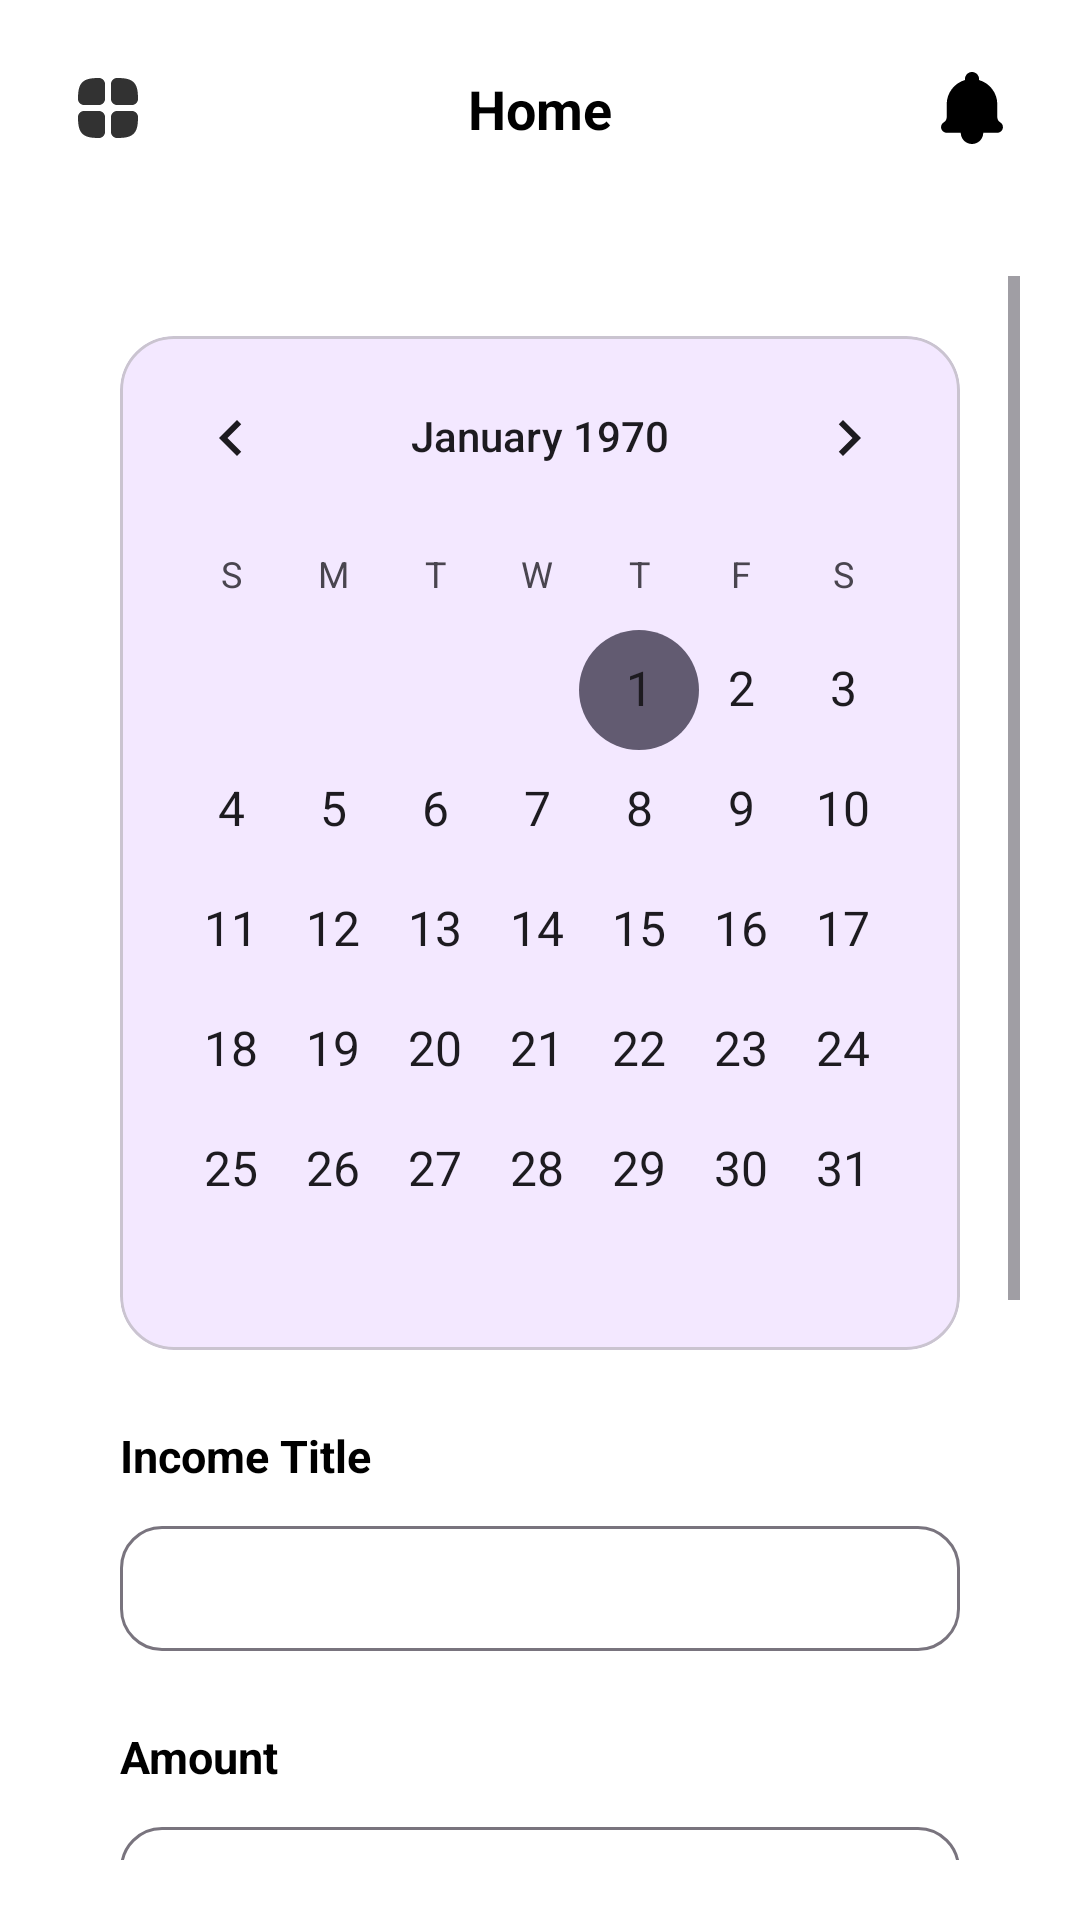

Android layout source for this screen:
<!-- AndroidManifest.xml: activity theme Theme.AiFA -->
<!-- res/layout/activity_addincome.xml -->
<?xml version="1.0" encoding="utf-8"?>
<LinearLayout xmlns:android="http://schemas.android.com/apk/res/android"
    xmlns:app="http://schemas.android.com/apk/res-auto"
    android:layout_width="match_parent"
    android:layout_height="match_parent"
    xmlns:tools="http://schemas.android.com/tools"
    android:orientation="vertical">

    
    <include
        android:id="@+id/topBar"
        layout="@layout/topbar_layout"
        app:layout_constraintEnd_toEndOf="parent"
        app:layout_constraintStart_toStartOf="parent"
        app:layout_constraintTop_toTopOf="parent" />

    <ScrollView
        android:layout_width="match_parent"
        android:layout_height="wrap_content"
        android:background="@color/white"
        android:padding="20dp">

        <LinearLayout
            android:orientation="vertical"
            android:layout_width="match_parent"
            android:layout_height="wrap_content"
            android:background="@color/white"
            android:paddingHorizontal="20dp">
            
            <com.google.android.material.card.MaterialCardView
                android:id="@+id/calanderBg"
                android:layout_width="match_parent"
                android:layout_height="wrap_content"
                android:layout_marginTop="20dp"
                android:backgroundTint="@color/color_main_light"
                app:cardCornerRadius="18dp"
                app:cardElevation="0dp">

                <CalendarView
                    android:id="@+id/calendarView"
                    android:layout_width="match_parent"
                    android:layout_height="wrap_content"
                    android:dateTextAppearance="@style/TextAppearance.MaterialComponents.Body1"
                    android:weekDayTextAppearance="@style/TextAppearance.MaterialComponents.Caption" />
            </com.google.android.material.card.MaterialCardView>


            
            <TextView
                android:id="@+id/txtIncome"
                android:layout_width="wrap_content"
                android:layout_height="wrap_content"
                android:layout_marginTop="25dp"
                android:text="Income Title"
                android:textColor="#000"
                android:textSize="15sp"
                android:textStyle="bold" />

            <com.google.android.material.textfield.TextInputLayout
                android:id="@+id/edtTitle"
                android:layout_width="match_parent"
                android:layout_height="wrap_content"
                android:layout_marginTop="8dp"
                app:boxBackgroundMode="outline"
                app:boxCornerRadiusBottomEnd="14dp"
                app:boxCornerRadiusBottomStart="14dp"
                app:boxCornerRadiusTopEnd="14dp"
                app:boxCornerRadiusTopStart="14dp">

                <com.google.android.material.textfield.TextInputEditText
                    android:id="@+id/editIncomeTitle"
                    android:layout_width="match_parent"
                    android:layout_height="wrap_content"
                    android:padding="10dp" />
            </com.google.android.material.textfield.TextInputLayout>

            
            <TextView
                android:layout_width="wrap_content"
                android:layout_height="wrap_content"
                android:layout_marginTop="25dp"
                android:text="Amount"
                android:textColor="#000"
                android:textSize="15sp"
                android:textStyle="bold" />

            <com.google.android.material.textfield.TextInputLayout
                android:layout_width="match_parent"
                android:layout_height="wrap_content"
                android:layout_marginTop="8dp"
                app:boxBackgroundMode="outline"
                app:boxCornerRadiusBottomEnd="14dp"
                app:boxCornerRadiusBottomStart="14dp"
                app:boxCornerRadiusTopEnd="14dp"
                app:boxCornerRadiusTopStart="14dp">

                <com.google.android.material.textfield.TextInputEditText
                    android:id="@+id/editIncome"
                    android:layout_width="match_parent"
                    android:layout_height="wrap_content"
                    android:hint="₹1500"
                    android:padding="10dp" />
            </com.google.android.material.textfield.TextInputLayout>
            <TextView
                android:id="@+id/txtEarned"
                android:layout_width="wrap_content"
                android:layout_height="wrap_content"
                android:layout_marginTop="25dp"
                android:text="Earned By"
                android:textColor="#000"
                android:textSize="15sp"
                android:textStyle="bold" />
            <com.google.android.material.textfield.TextInputLayout
                android:id="@+id/earnerLayout"
                android:layout_width="match_parent"
                android:layout_height="wrap_content"
                android:layout_marginTop="8dp"
                app:endIconMode="dropdown_menu"
                app:boxBackgroundMode="outline"
                app:boxCornerRadiusBottomEnd="14dp"
                app:boxCornerRadiusBottomStart="14dp"
                app:boxCornerRadiusTopEnd="14dp"
                app:boxCornerRadiusTopStart="14dp"
                android:hint="Select Person">

                <com.google.android.material.textfield.MaterialAutoCompleteTextView
                    android:id="@+id/editEarner"
                    android:layout_width="match_parent"
                    android:layout_height="wrap_content"
                    android:padding="10dp"/>
            </com.google.android.material.textfield.TextInputLayout>

            
            <TextView
                android:text="Category"
                android:textStyle="bold"
                android:textSize="14sp"
                android:layout_marginBottom="8dp"
                android:layout_width="wrap_content"
                android:layout_height="wrap_content"/>

            <com.google.android.material.textfield.TextInputLayout
                android:id="@+id/categoryLayout"
                android:layout_width="match_parent"
                android:layout_height="wrap_content"
                android:layout_marginTop="8dp"
                app:endIconMode="dropdown_menu"
                app:boxBackgroundMode="outline"
                app:boxCornerRadiusBottomEnd="14dp"
                app:boxCornerRadiusBottomStart="14dp"
                app:boxCornerRadiusTopEnd="14dp"
                app:boxCornerRadiusTopStart="14dp"
                android:hint="Select Category">

            <com.google.android.material.textfield.MaterialAutoCompleteTextView
                android:id="@+id/editCategory"
                android:layout_width="match_parent"
                android:layout_height="wrap_content"
                android:padding="10dp"/>
            </com.google.android.material.textfield.TextInputLayout>
            
            <Button
                android:id="@+id/btnAddIncome"
                android:layout_width="match_parent"
                android:layout_height="55dp"
                android:layout_marginTop="40dp"
                android:layout_marginBottom="10dp"
                android:backgroundTint="#8A2BE2"
                android:gravity="center"
                android:text="Add Income"
                android:textColor="#FFFFFF"
                android:textSize="16sp" />
        </LinearLayout>
    </ScrollView>
</LinearLayout>
<!-- res/layout/topbar_layout.xml (included above) -->
<androidx.constraintlayout.widget.ConstraintLayout
    xmlns:android="http://schemas.android.com/apk/res/android"
    xmlns:app="http://schemas.android.com/apk/res-auto"
    android:layout_width="match_parent"
    android:layout_height="wrap_content"
    android:padding="16dp"
    android:background="@android:color/white">

    
    <com.google.android.material.card.MaterialCardView
        android:id="@+id/btnMenu"
        android:layout_width="40dp"
        android:layout_height="40dp"
        app:cardCornerRadius="12dp"
        app:strokeWidth="0dp"
        app:cardBackgroundColor="@android:color/white"
        app:layout_constraintStart_toStartOf="parent"
        app:layout_constraintTop_toTopOf="parent">

        <ImageView
            android:id="@+id/leftButton"
            android:layout_width="24dp"
            android:layout_height="24dp"
            android:layout_gravity="center"
            android:src="@drawable/ic_grid" />
    </com.google.android.material.card.MaterialCardView>

    
    <TextView
        android:id="@+id/tvTitle"
        android:layout_width="wrap_content"
        android:layout_height="wrap_content"
        android:text="Home"
        android:textStyle="bold"
        android:textSize="18sp"
        android:textColor="@android:color/black"
        app:layout_constraintTop_toTopOf="parent"
        app:layout_constraintBottom_toBottomOf="parent"
        app:layout_constraintStart_toEndOf="@id/btnMenu"
        app:layout_constraintEnd_toStartOf="@id/btnNotification"
        app:layout_constraintHorizontal_bias="0.5"/>

    
    <com.google.android.material.card.MaterialCardView
        android:id="@+id/btnNotification"
        android:layout_width="40dp"
        android:layout_height="40dp"
        app:cardCornerRadius="12dp"
        app:strokeWidth="0dp"
        app:cardBackgroundColor="@android:color/white"
        app:layout_constraintEnd_toEndOf="parent"
        app:layout_constraintTop_toTopOf="parent">

        <ImageView
            android:layout_width="24dp"
            android:layout_height="24dp"
            android:layout_gravity="center"
            android:src="@drawable/ic_notifications" />
    </com.google.android.material.card.MaterialCardView>

</androidx.constraintlayout.widget.ConstraintLayout>
<!-- resources referenced by this layout -->
<resources>
  <color name="color_main_light">#F3E8FF</color>
  <color name="white">#FFFFFFFF</color>
  <!-- drawable ic_grid (drawable) -->
  <vector xmlns:android="http://schemas.android.com/apk/res/android"
      android:width="800dp"
      android:height="800dp"
      android:viewportWidth="24"
      android:viewportHeight="24">
    <path
        android:pathData="M0,0h24v24h-24z"
        android:fillColor="#ffffff"/>
    <path
        android:pathData="M2,8.976C2,7.723 2.066,6.648 2.266,5.749C2.468,4.839 2.82,4.051 3.435,3.435C4.051,2.82 4.839,2.468 5.749,2.266C6.648,2.066 7.723,2 8.976,2L9,2C10.105,2 11,2.895 11,4L11,9C11,10.105 10.105,11 9,11L4,11C2.895,11 2,10.105 2,9L2,8.976Z"
        android:fillColor="#323232"/>
    <path
        android:pathData="M22,15.024C22,16.277 21.934,17.352 21.735,18.251C21.532,19.161 21.18,19.949 20.565,20.565C19.949,21.18 19.161,21.532 18.251,21.735C17.352,21.934 16.277,22 15.024,22L15,22C13.895,22 13,21.105 13,20L13,15C13,13.895 13.895,13 15,13L20,13C21.105,13 22,13.895 22,15L22,15.024Z"
        android:fillColor="#323232"/>
    <path
        android:pathData="M2,15.024C2,16.277 2.066,17.352 2.266,18.251C2.468,19.161 2.82,19.949 3.435,20.565C4.051,21.18 4.839,21.532 5.749,21.735C6.648,21.934 7.723,22 8.976,22L9,22C10.105,22 11,21.105 11,20L11,15C11,13.895 10.105,13 9,13L4,13C2.895,13 2,13.895 2,15L2,15.024Z"
        android:fillColor="#323232"/>
    <path
        android:pathData="M22,8.976C22,7.723 21.934,6.648 21.735,5.749C21.532,4.839 21.18,4.051 20.565,3.435C19.949,2.82 19.161,2.468 18.251,2.266C17.352,2.066 16.277,2 15.024,2L15,2C13.895,2 13,2.895 13,4L13,9C13,10.105 13.895,11 15,11L20,11C21.105,11 22,10.105 22,9L22,8.976Z"
        android:fillColor="#323232"/>
  </vector>
  <!-- drawable ic_notifications (drawable) -->
  <vector xmlns:android="http://schemas.android.com/apk/res/android"
      android:width="800dp"
      android:height="800dp"
      android:viewportWidth="512"
      android:viewportHeight="512">
    <path
        android:pathData="M455.97,357.34C443.56,350.17 436,336.83 436,322.5V230c0,-82.24 -55.15,-151.59 -130.49,-173.1C305.83,54.64 306,52.34 306,50c0,-27.61 -22.39,-50 -50,-50s-50,22.39 -50,50c0,2.34 0.17,4.64 0.49,6.9C131.15,78.41 76,147.76 76,230v92.5c0,14.34 -7.56,27.67 -19.97,34.84c-11.76,6.79 -19.74,19.39 -20.02,33.88C35.58,413.74 54.27,432 76.79,432H176c0,44.18 35.82,80 80,80s80,-35.82 80,-80h99.21c22.52,0 41.21,-18.26 40.78,-40.78C475.71,376.73 467.73,364.13 455.97,357.34z"
        android:fillColor="#000000"/>
  </vector>
  <style name="Theme.AiFA" parent="Theme.Material3.Light.NoActionBar">
          
  
          
          <item name="android:statusBarColor">@color/white</item>
          <item name="android:windowLightStatusBar">true</item>
  
          
          <item name="android:navigationBarColor">@color/white</item>
  
          
          <item name="windowActionBar">false</item>
          <item name="windowNoTitle">true</item>
  
          
          <item name="android:windowBackground">@color/white</item>
      </style>
</resources>
